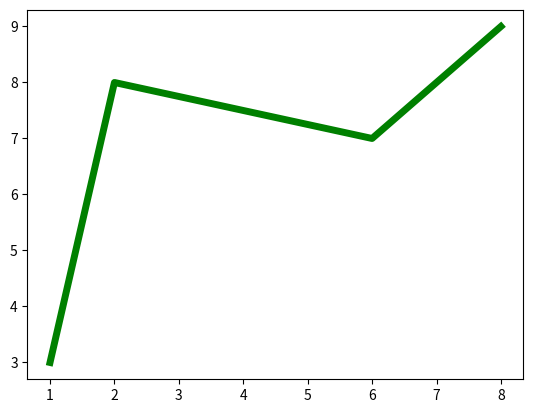

The matplotlib source for this figure:
import matplotlib.pyplot as plt #for visualization
import numpy as np#for array ops

x=np.array([1,2,6,8])
y=np.array([3,8,7,9])

plt.plot(x,y,linewidth=5,color='green')
plt.show()